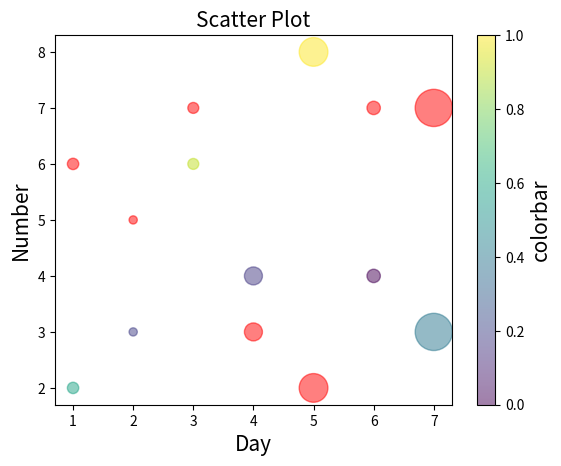

Write Python code to recreate this figure.
# SCATTER PLOT
import matplotlib.pyplot as plt
day = [1,2,3,4,5,6,7]
no = [2,3,6,4,8,4,3]
no2 = [6,5,7,3,2,7,7]
colors = [67,46,84,45,89,36,57]
c = ["r","y","b","m","g","b","y"] 
sizes = [67,35,62,168,427,93,718]
# plt.scatter(day,no,c=colors,s=sizes,alpha=0.5,cmap="viridis",marker="*") #cmap = BrBg,BuGn,Greens,viridis etc # S for square default  : circle
plt.scatter(day,no,c=colors,s=sizes,alpha=0.5,cmap="viridis")
plt.scatter(day,no2,color="r",s=sizes,alpha=0.5)
# can use edgeline edgecolor linewidth as used in previous programs 
t = plt.colorbar()
t.set_label("colorbar",fontsize=15)
plt.title("Scatter Plot",fontsize=15)
plt.xlabel("Day",fontsize=15)
plt.ylabel("Number",fontsize=15)
plt.show()